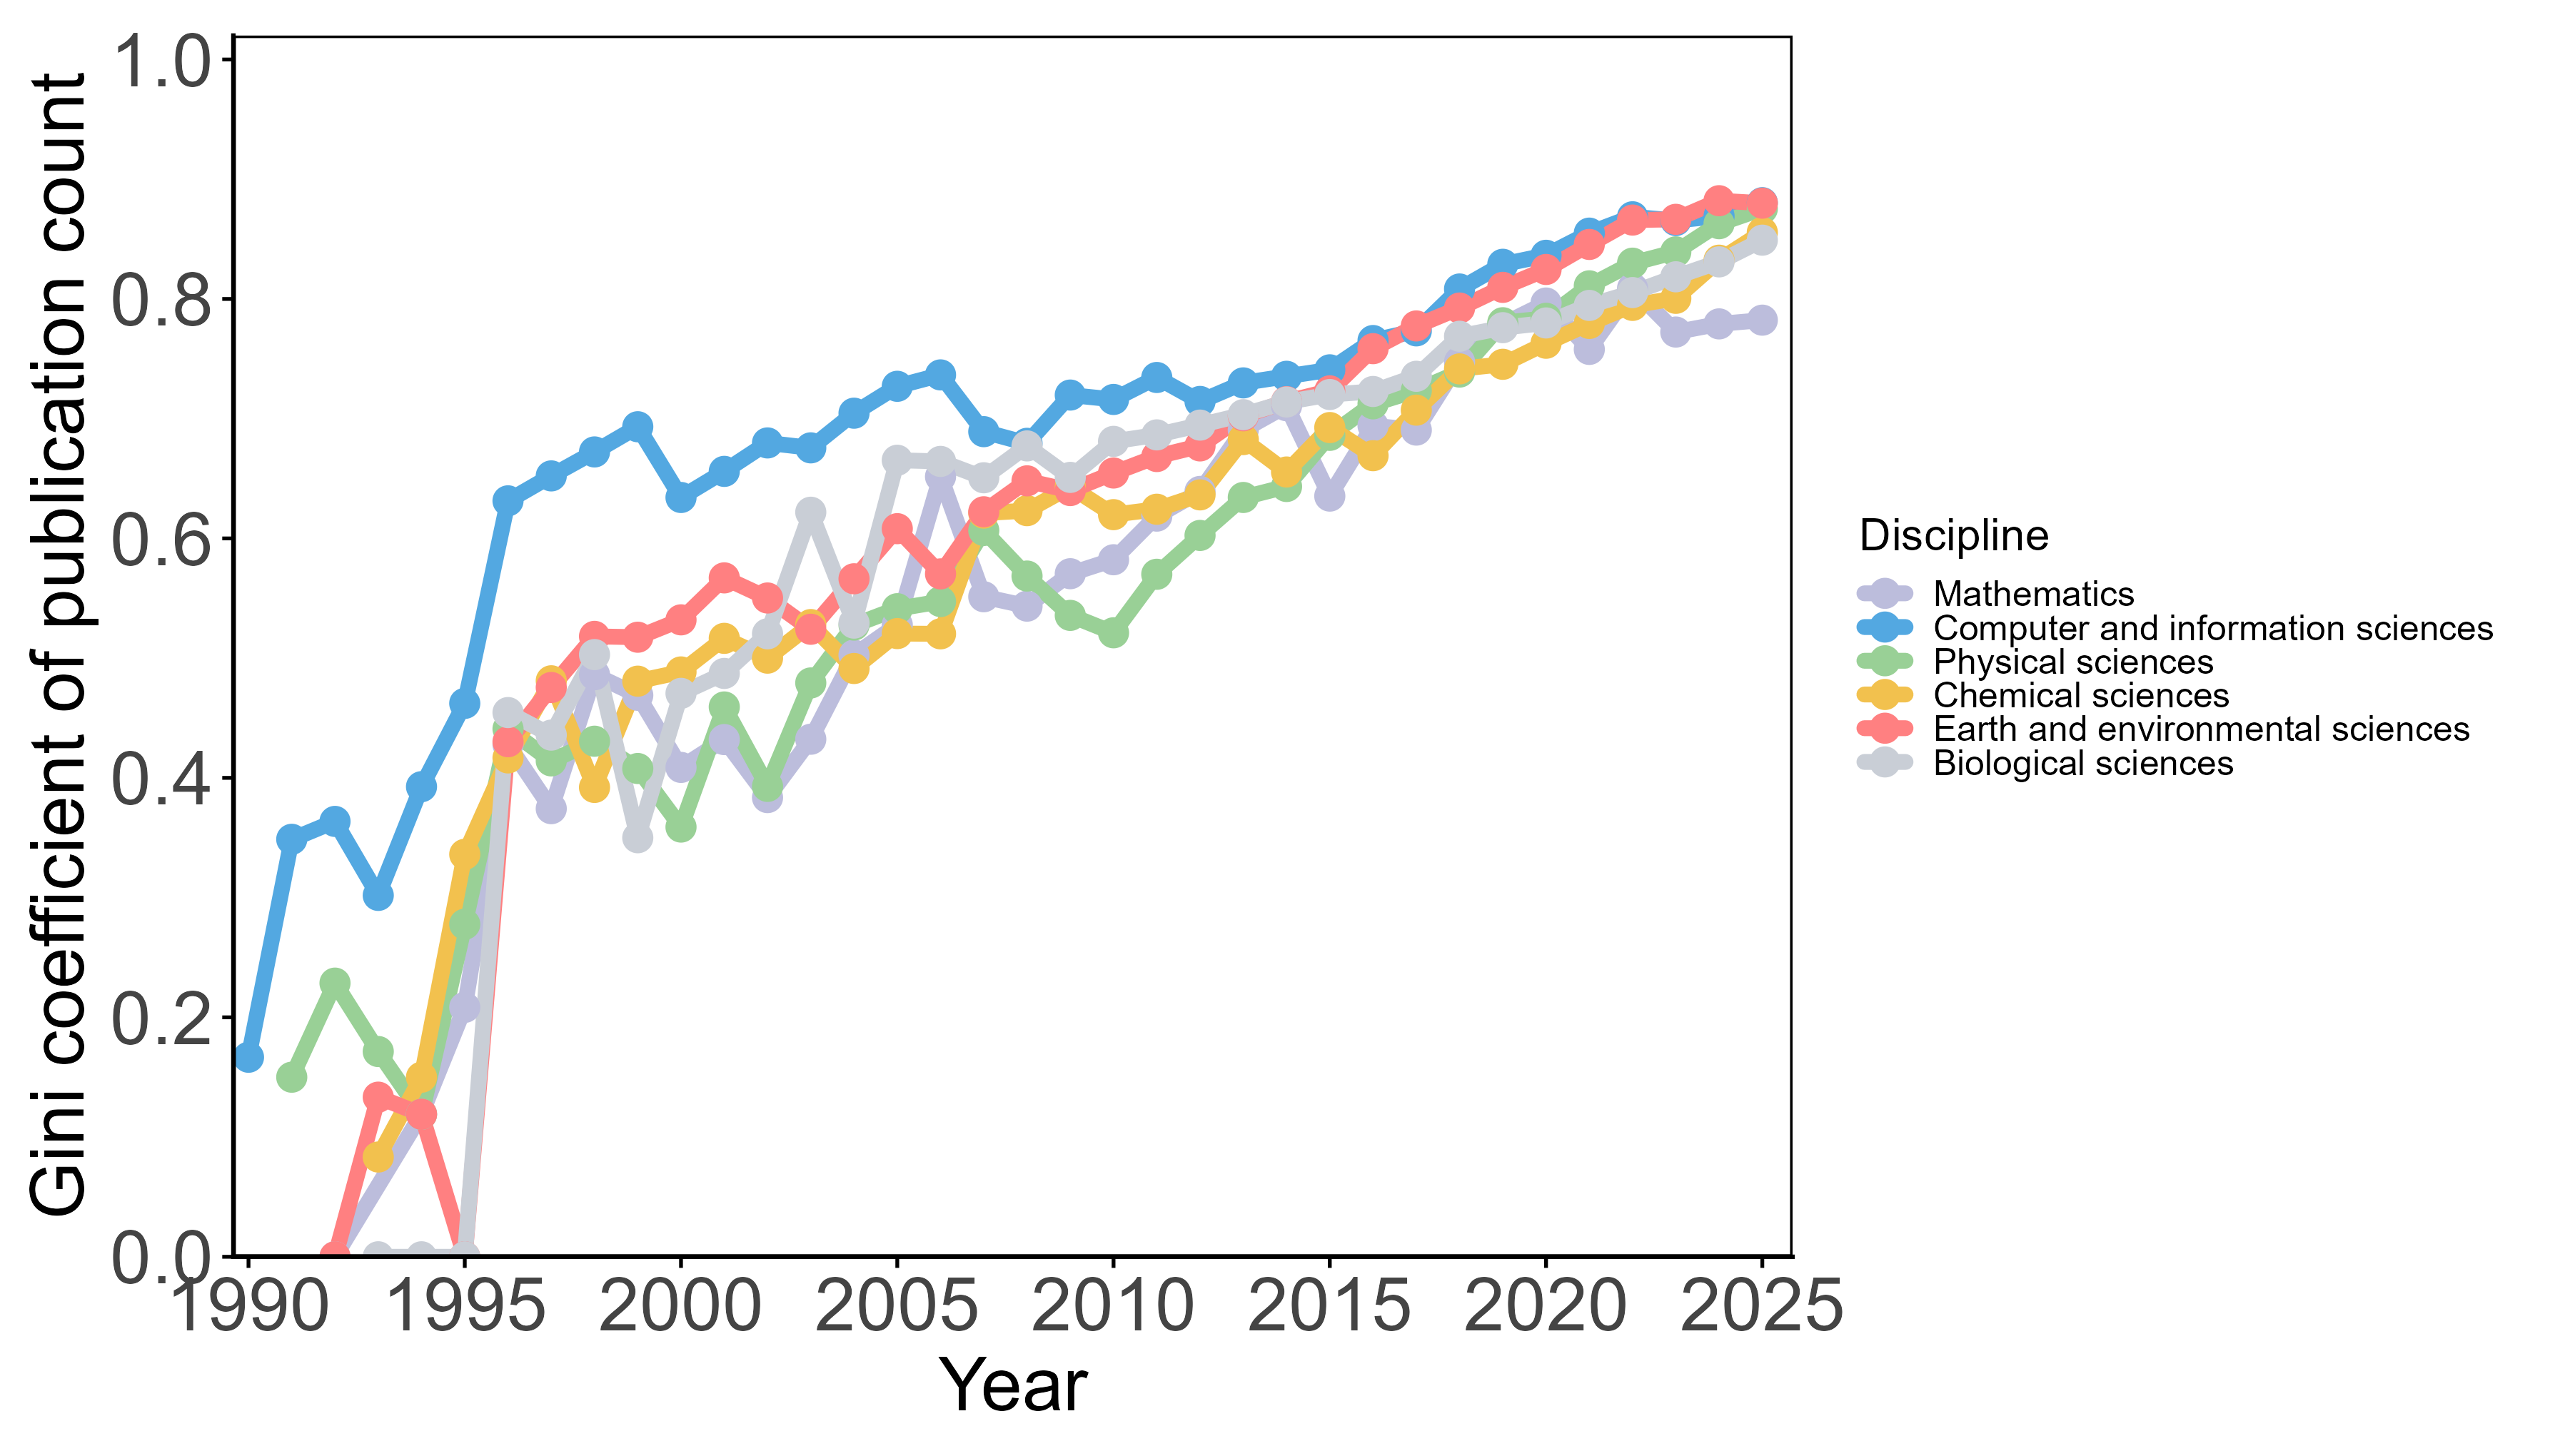

The file beside this chart, header and first rows:
year, oecd_code, field, participating_countries, total_publications, gini
1992, 1.1, Mathematics, 2, 2, 0
1994, 1.1, Mathematics, 6, 7, 0.119
1995, 1.1, Mathematics, 6, 8, 0.2083
1996, 1.1, Mathematics, 19, 46, 0.4279
1997, 1.1, Mathematics, 14, 25, 0.3743
1998, 1.1, Mathematics, 17, 53, 0.4861
1999, 1.1, Mathematics, 25, 58, 0.469
2000, 1.1, Mathematics, 21, 48, 0.4087
2001, 1.1, Mathematics, 21, 56, 0.432
2002, 1.1, Mathematics, 23, 56, 0.3835
2003, 1.1, Mathematics, 25, 57, 0.4323
2004, 1.1, Mathematics, 24, 81, 0.5026
2005, 1.1, Mathematics, 27, 104, 0.5278
2006, 1.1, Mathematics, 31, 179, 0.6516
2007, 1.1, Mathematics, 34, 164, 0.5513
2008, 1.1, Mathematics, 35, 147, 0.5434
2009, 1.1, Mathematics, 34, 186, 0.5705
2010, 1.1, Mathematics, 39, 190, 0.5822
2011, 1.1, Mathematics, 45, 223, 0.6186
2012, 1.1, Mathematics, 45, 256, 0.6392
2013, 1.1, Mathematics, 39, 289, 0.6906
2014, 1.1, Mathematics, 45, 315, 0.7108
2015, 1.1, Mathematics, 41, 324, 0.6354
2016, 1.1, Mathematics, 44, 290, 0.6942
2017, 1.1, Mathematics, 42, 349, 0.6905
2018, 1.1, Mathematics, 54, 494, 0.7474
2019, 1.1, Mathematics, 55, 727, 0.7787
2020, 1.1, Mathematics, 70, 1285, 0.7966
2021, 1.1, Mathematics, 67, 1899, 0.7579
2022, 1.1, Mathematics, 82, 2743, 0.8089
2023, 1.1, Mathematics, 74, 2454, 0.7724
2024, 1.1, Mathematics, 75, 2624, 0.7792
2025, 1.1, Mathematics, 79, 3097, 0.7823
1990, 1.2, Computer and information sciences, 4, 6, 0.1667
1991, 1.2, Computer and information sciences, 8, 19, 0.3487
1992, 1.2, Computer and information sciences, 11, 23, 0.3636
1993, 1.2, Computer and information sciences, 14, 31, 0.3018
1994, 1.2, Computer and information sciences, 24, 52, 0.3926
1995, 1.2, Computer and information sciences, 22, 77, 0.4622
1996, 1.2, Computer and information sciences, 45, 330, 0.6314
1997, 1.2, Computer and information sciences, 48, 431, 0.6522
1998, 1.2, Computer and information sciences, 51, 486, 0.6722
1999, 1.2, Computer and information sciences, 51, 510, 0.6933
2000, 1.2, Computer and information sciences, 45, 535, 0.6342
2001, 1.2, Computer and information sciences, 47, 546, 0.656
2002, 1.2, Computer and information sciences, 52, 749, 0.6798
2003, 1.2, Computer and information sciences, 47, 669, 0.6756
2004, 1.2, Computer and information sciences, 58, 1283, 0.7046
2005, 1.2, Computer and information sciences, 60, 1618, 0.727
2006, 1.2, Computer and information sciences, 65, 1761, 0.7366
2007, 1.2, Computer and information sciences, 55, 980, 0.6892
2008, 1.2, Computer and information sciences, 55, 1010, 0.6794
2009, 1.2, Computer and information sciences, 64, 1223, 0.7197
2010, 1.2, Computer and information sciences, 66, 1342, 0.7161
2011, 1.2, Computer and information sciences, 69, 1519, 0.7344
2012, 1.2, Computer and information sciences, 64, 1603, 0.7144
2013, 1.2, Computer and information sciences, 70, 2077, 0.7299
2014, 1.2, Computer and information sciences, 71, 2260, 0.7354
2015, 1.2, Computer and information sciences, 75, 2586, 0.7408
2016, 1.2, Computer and information sciences, 78, 3086, 0.7653
... 149 more rows
